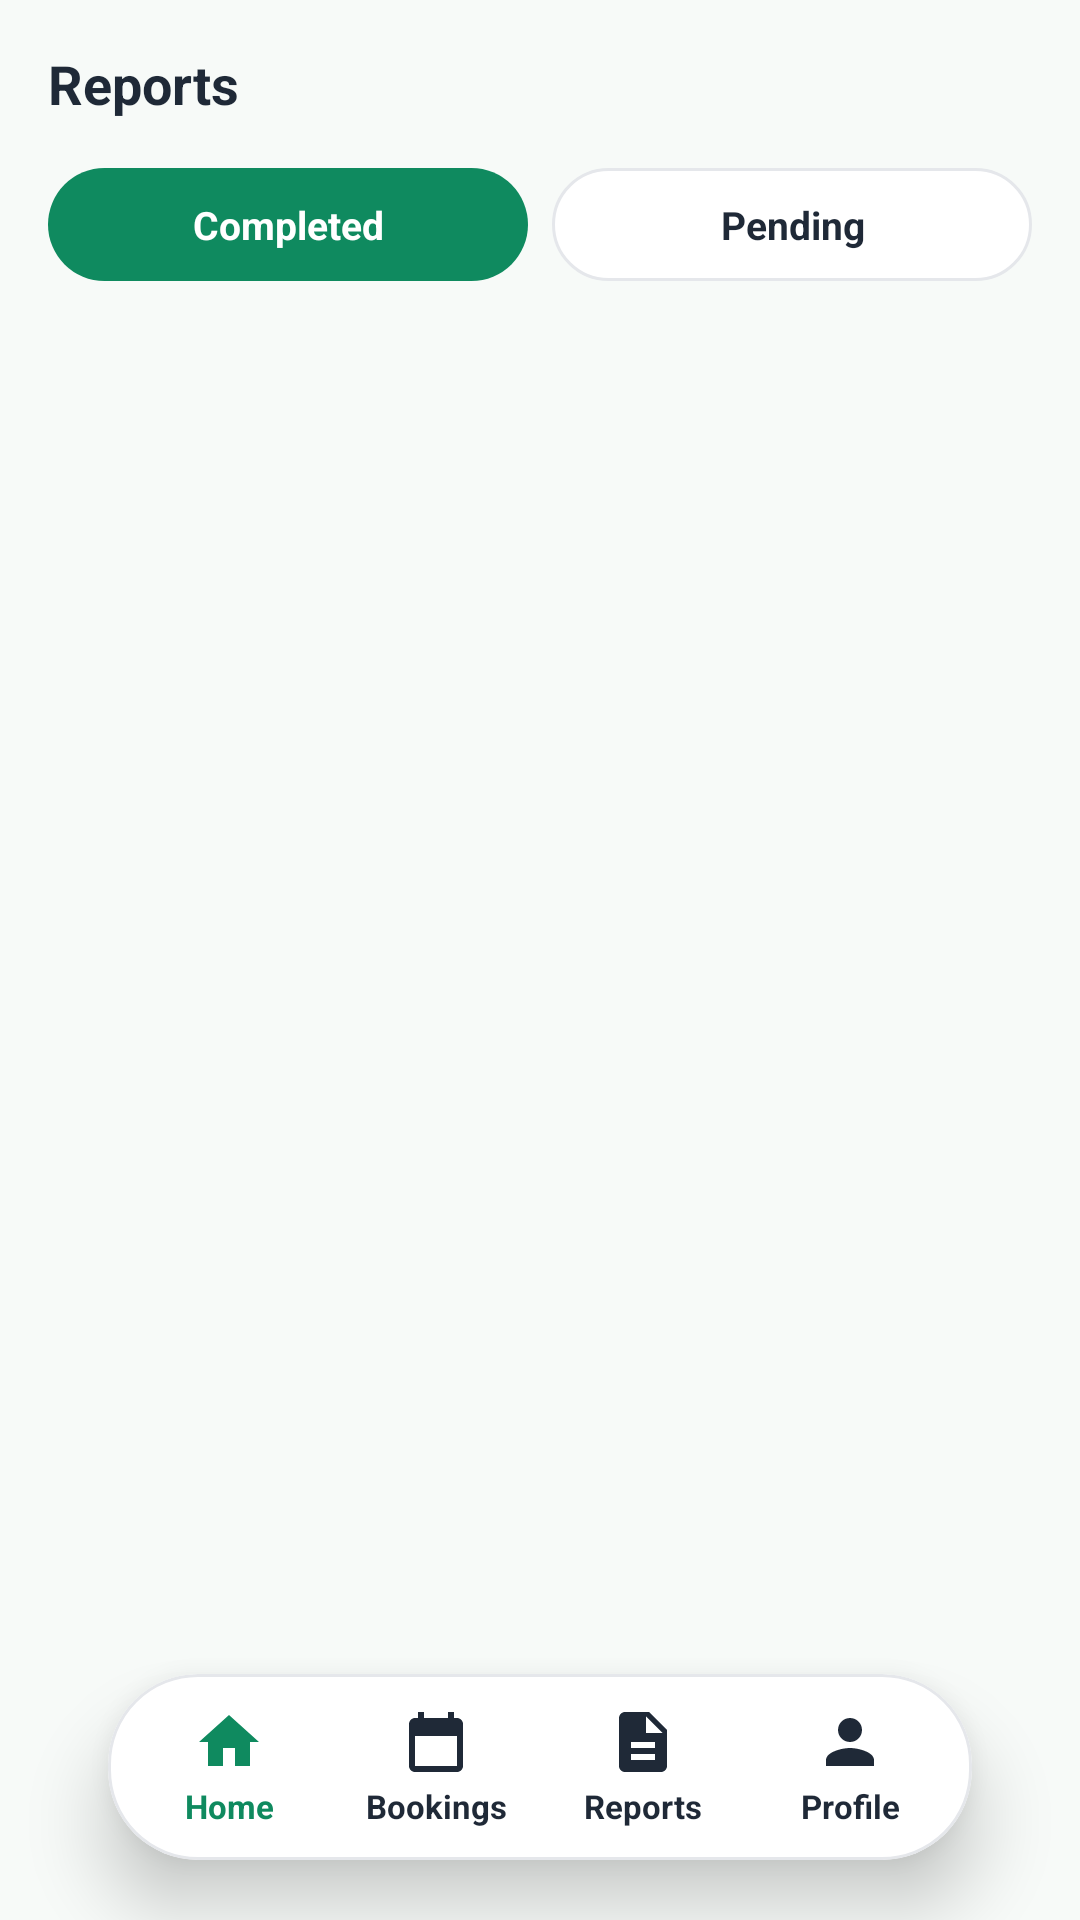

Layout XML and referenced resources for this Android screen:
<!-- AndroidManifest.xml: application theme Theme.HealthHand -->
<!-- res/layout/activity_reports.xml -->
<?xml version="1.0" encoding="utf-8"?>
<FrameLayout xmlns:android="http://schemas.android.com/apk/res/android"
    xmlns:tools="http://schemas.android.com/tools"
    android:id="@+id/main"
    android:layout_width="match_parent"
    android:layout_height="match_parent"
    android:background="#F7FAF8"
    tools:context=".activity.ReportsActivity">

    <LinearLayout
        android:layout_width="match_parent"
        android:layout_height="match_parent"
        android:orientation="vertical">

        
        <TextView
            android:layout_width="match_parent"
            android:layout_height="56dp"
            android:gravity="center_vertical"
            android:paddingStart="16dp"
            android:paddingEnd="16dp"
            android:text="Reports"
            android:textSize="18sp"
            android:textStyle="bold"
            android:textColor="#1F2937" />

        
        <LinearLayout
            android:layout_width="match_parent"
            android:layout_height="wrap_content"
            android:orientation="horizontal"
            android:paddingStart="16dp"
            android:paddingEnd="16dp">

            <TextView
                android:id="@+id/tabCompleted"
                android:layout_width="0dp"
                android:layout_height="wrap_content"
                android:layout_weight="1"
                android:layout_marginEnd="8dp"
                android:gravity="center"
                android:paddingTop="10dp"
                android:paddingBottom="10dp"
                android:text="Completed"
                android:textSize="13sp"
                android:textStyle="bold"
                android:background="@drawable/bg_chip_selected"
                android:textColor="#FFFFFF" />

            <TextView
                android:id="@+id/tabPending"
                android:layout_width="0dp"
                android:layout_height="wrap_content"
                android:layout_weight="1"
                android:gravity="center"
                android:paddingTop="10dp"
                android:paddingBottom="10dp"
                android:text="Pending"
                android:textSize="13sp"
                android:textStyle="bold"
                android:background="@drawable/bg_chip_unselected"
                android:textColor="#1F2937" />
        </LinearLayout>

        
        <androidx.core.widget.NestedScrollView
            android:layout_width="match_parent"
            android:layout_height="0dp"
            android:layout_weight="1"
            android:clipToPadding="false"
            android:paddingBottom="110dp">

            <LinearLayout
                android:layout_width="match_parent"
                android:layout_height="wrap_content"
                android:orientation="vertical"
                android:padding="16dp">

                <LinearLayout
                    android:id="@+id/reportsList"
                    android:layout_width="match_parent"
                    android:layout_height="wrap_content"
                    android:orientation="vertical" />

                <TextView
                    android:id="@+id/tvEmpty"
                    android:layout_width="match_parent"
                    android:layout_height="wrap_content"
                    android:layout_marginTop="40dp"
                    android:gravity="center"
                    android:text="No reports here"
                    android:textSize="14sp"
                    android:textColor="#6B7280"
                    android:visibility="gone" />
            </LinearLayout>
        </androidx.core.widget.NestedScrollView>
    </LinearLayout>

    
    <include
        android:id="@+id/bottomBar"
        layout="@layout/fragment_bottom_nav_bar"
        android:layout_width="match_parent"
        android:layout_height="wrap_content"
        android:layout_gravity="bottom"
        android:layout_marginStart="36dp"
        android:layout_marginEnd="36dp"
        android:layout_marginBottom="20dp" />
</FrameLayout>
<!-- res/layout/fragment_bottom_nav_bar.xml (included above) -->
<?xml version="1.0" encoding="utf-8"?>
<com.google.android.material.card.MaterialCardView
    xmlns:android="http://schemas.android.com/apk/res/android"
    xmlns:app="http://schemas.android.com/apk/res-auto"
    android:id="@+id/bottomNavCard"
    android:layout_width="match_parent"
    android:layout_height="wrap_content"
    android:layout_gravity="bottom|center_horizontal"
    android:layout_marginStart="36dp"
    android:layout_marginEnd="36dp"
    android:layout_marginBottom="20dp"
    app:cardCornerRadius="30dp"
    app:cardElevation="14dp"
    app:cardBackgroundColor="#FFFFFF"
    app:strokeColor="#E5E7EB"
    app:strokeWidth="1dp">

    <LinearLayout
        android:layout_width="match_parent"
        android:layout_height="62dp"
        android:orientation="horizontal"
        android:gravity="center"
        android:paddingStart="6dp"
        android:paddingEnd="6dp">

        
        <LinearLayout
            android:id="@+id/navHome"
            android:layout_width="0dp"
            android:layout_height="match_parent"
            android:layout_weight="1"
            android:gravity="center"
            android:orientation="vertical"
            android:clickable="true"
            android:focusable="true"
            android:background="?attr/selectableItemBackgroundBorderless">

            <ImageView
                android:id="@+id/iconHome"
                android:layout_width="24dp"
                android:layout_height="24dp"
                android:src="@drawable/ic_home"
                app:tint="#0F8A5F"
                android:contentDescription="Home" />

            <TextView
                android:id="@+id/labelHome"
                android:layout_width="wrap_content"
                android:layout_height="wrap_content"
                android:layout_marginTop="2dp"
                android:text="Home"
                android:textSize="11sp"
                android:textStyle="bold"
                android:textColor="#0F8A5F" />
        </LinearLayout>

        
        <LinearLayout
            android:id="@+id/navBookings"
            android:layout_width="0dp"
            android:layout_height="match_parent"
            android:layout_weight="1"
            android:gravity="center"
            android:orientation="vertical"
            android:clickable="true"
            android:focusable="true"
            android:background="?attr/selectableItemBackgroundBorderless">

            <ImageView
                android:id="@+id/iconBookings"
                android:layout_width="24dp"
                android:layout_height="24dp"
                android:src="@drawable/ic_nav_bookings"
                app:tint="#1F2937"
                android:contentDescription="Bookings" />

            <TextView
                android:id="@+id/labelBookings"
                android:layout_width="wrap_content"
                android:layout_height="wrap_content"
                android:layout_marginTop="2dp"
                android:text="Bookings"
                android:textSize="11sp"
                android:textStyle="bold"
                android:textColor="#1F2937" />
        </LinearLayout>

        
        <LinearLayout
            android:id="@+id/navReports"
            android:layout_width="0dp"
            android:layout_height="match_parent"
            android:layout_weight="1"
            android:gravity="center"
            android:orientation="vertical"
            android:clickable="true"
            android:focusable="true"
            android:background="?attr/selectableItemBackgroundBorderless">

            <ImageView
                android:id="@+id/iconReports"
                android:layout_width="24dp"
                android:layout_height="24dp"
                android:src="@drawable/ic_nav_reports"
                app:tint="#1F2937"
                android:contentDescription="Reports" />

            <TextView
                android:id="@+id/labelReports"
                android:layout_width="wrap_content"
                android:layout_height="wrap_content"
                android:layout_marginTop="2dp"
                android:text="Reports"
                android:textSize="11sp"
                android:textStyle="bold"
                android:textColor="#1F2937" />
        </LinearLayout>

        
        <LinearLayout
            android:id="@+id/navProfile"
            android:layout_width="0dp"
            android:layout_height="match_parent"
            android:layout_weight="1"
            android:gravity="center"
            android:orientation="vertical"
            android:clickable="true"
            android:focusable="true"
            android:background="?attr/selectableItemBackgroundBorderless">

            <ImageView
                android:id="@+id/iconProfile"
                android:layout_width="24dp"
                android:layout_height="24dp"
                android:src="@drawable/ic_nav_profile"
                app:tint="#1F2937"
                android:contentDescription="Profile" />

            <TextView
                android:id="@+id/labelProfile"
                android:layout_width="wrap_content"
                android:layout_height="wrap_content"
                android:layout_marginTop="2dp"
                android:text="Profile"
                android:textSize="11sp"
                android:textStyle="bold"
                android:textColor="#1F2937" />
        </LinearLayout>

    </LinearLayout>
</com.google.android.material.card.MaterialCardView>
<!-- resources referenced by this layout -->
<resources>
  <!-- drawable bg_chip_selected (drawable) -->
  <?xml version="1.0" encoding="utf-8"?>
  <shape xmlns:android="http://schemas.android.com/apk/res/android">
      <solid android:color="#0F8A5F" />
      <corners android:radius="20dp" />
  </shape>
  <!-- drawable bg_chip_unselected (drawable) -->
  <?xml version="1.0" encoding="utf-8"?>
  <shape xmlns:android="http://schemas.android.com/apk/res/android">
      <solid android:color="#FFFFFF" />
      <stroke android:width="1dp" android:color="#E5E7EB" />
      <corners android:radius="20dp" />
  </shape>
  <!-- drawable ic_home (drawable) -->
  <?xml version="1.0" encoding="utf-8"?>
  <vector xmlns:android="http://schemas.android.com/apk/res/android"
      android:width="24dp" android:height="24dp"
      android:viewportWidth="24" android:viewportHeight="24">
      <path android:fillColor="#00FF00"
          android:pathData="M10,20v-6h4v6h5v-8h3L12,3 2,12h3v8z" />
  </vector>
  <!-- drawable ic_nav_bookings (drawable) -->
  <?xml version="1.0" encoding="utf-8"?>
  <vector xmlns:android="http://schemas.android.com/apk/res/android"
      android:width="24dp" android:height="24dp"
      android:viewportWidth="24" android:viewportHeight="24">
      <path android:fillColor="#00FF00"
          android:pathData="M19,4h-1V2h-2v2H8V2H6v2H5C3.89,4 3.01,4.9 3.01,6L3,20c0,1.1 0.89,2 2,2h14c1.1,0 2,-0.9 2,-2V6C21,4.9 20.1,4 19,4zM19,20H5V10h14V20z" />
  </vector>
  <!-- drawable ic_nav_profile (drawable) -->
  <?xml version="1.0" encoding="utf-8"?>
  <vector xmlns:android="http://schemas.android.com/apk/res/android"
      android:width="24dp" android:height="24dp"
      android:viewportWidth="24" android:viewportHeight="24">
      <path android:fillColor="#00FF00"
          android:pathData="M12,12c2.21,0 4,-1.79 4,-4s-1.79,-4 -4,-4 -4,1.79 -4,4 1.79,4 4,4zM12,14c-2.67,0 -8,1.34 -8,4v2h16v-2c0,-2.66 -5.33,-4 -8,-4z" />
  </vector>
  <!-- drawable ic_nav_reports (drawable) -->
  <?xml version="1.0" encoding="utf-8"?>
  <vector xmlns:android="http://schemas.android.com/apk/res/android"
      android:width="24dp" android:height="24dp"
      android:viewportWidth="24" android:viewportHeight="24">
      <path android:fillColor="#00FF00"
          android:pathData="M14,2H6c-1.1,0 -1.99,0.9 -1.99,2L4,20c0,1.1 0.89,2 1.99,2H18c1.1,0 2,-0.9 2,-2V8l-6,-6zM16,18H8v-2h8v2zM16,14H8v-2h8v2zM13,9V3.5L18.5,9H13z" />
  </vector>
  <style name="Theme.HealthHand" parent="Base.Theme.HealthHand" />
  <style name="Base.Theme.HealthHand" parent="Theme.Material3.DayNight.NoActionBar">
          
          
      </style>
</resources>
